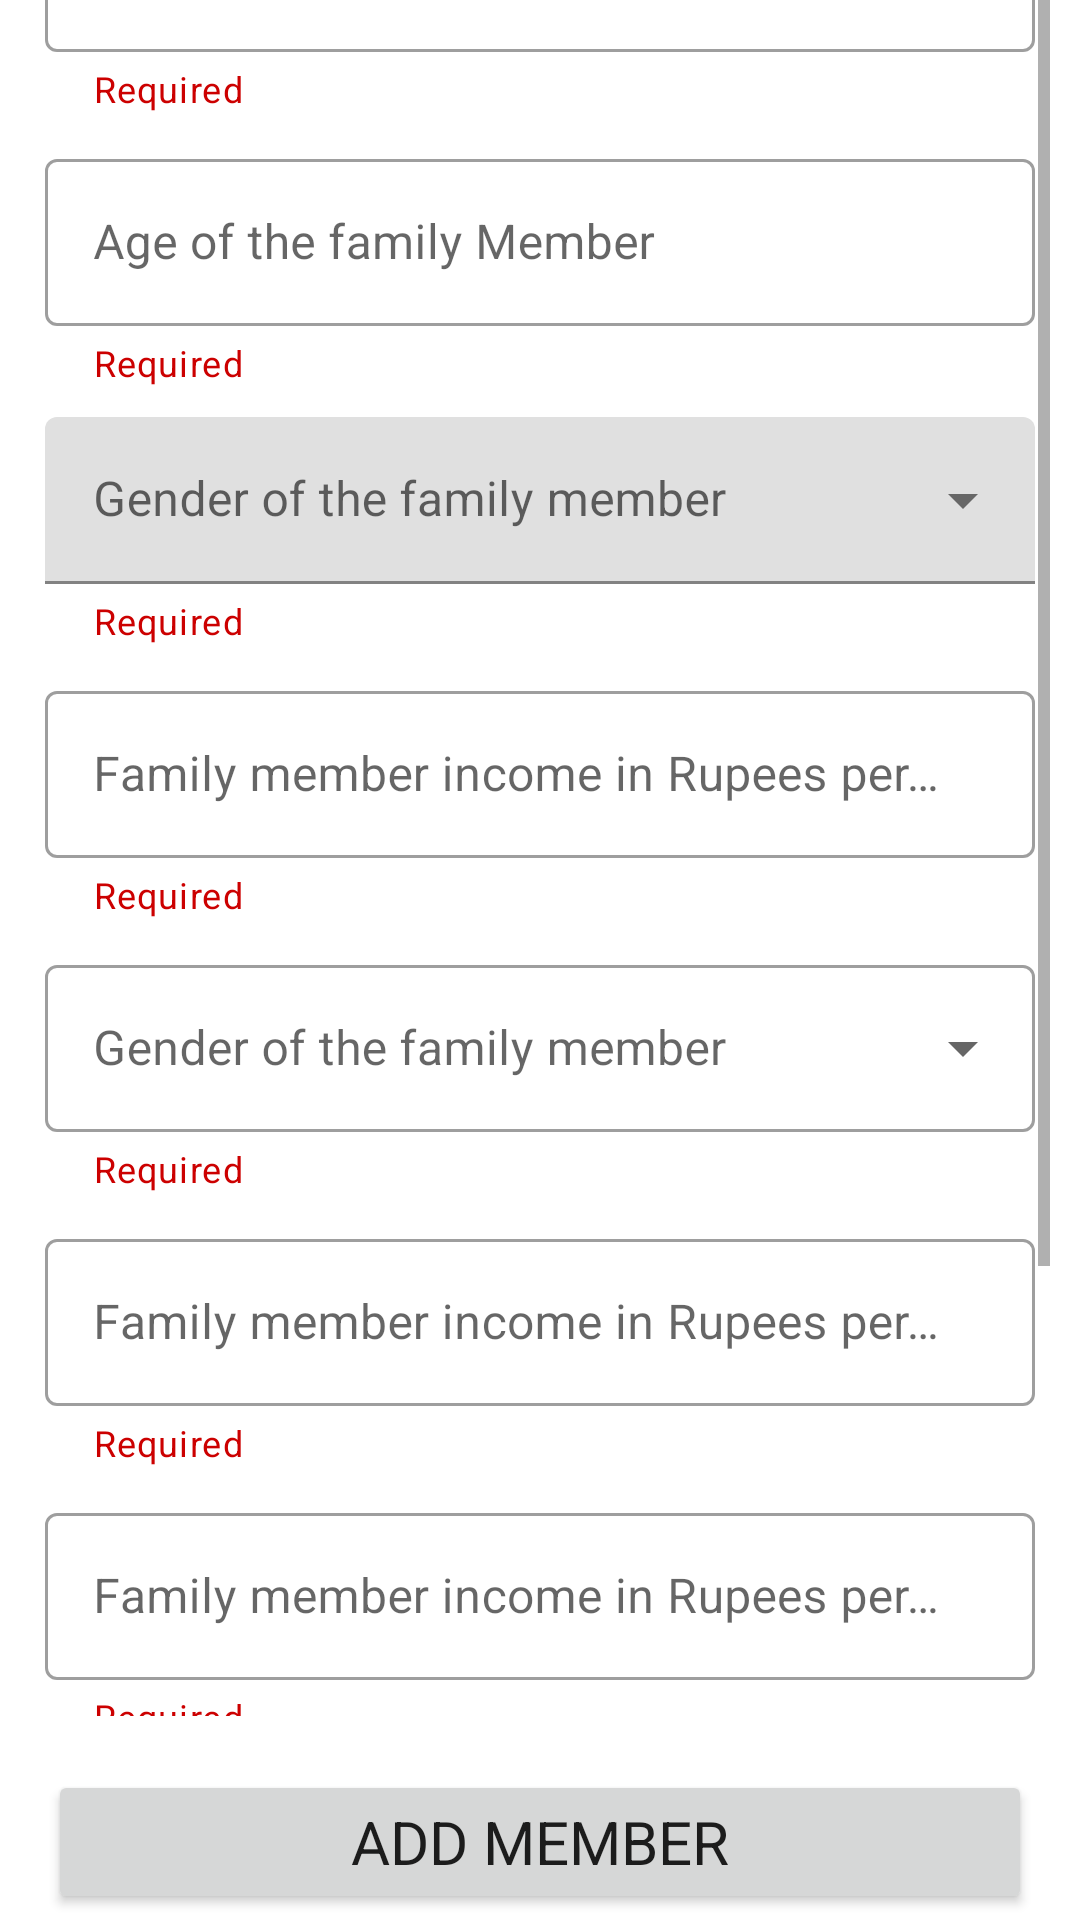

The Android layout XML behind this screen, and the referenced resources:
<!-- AndroidManifest.xml: application theme Theme.SurveyApplication -->
<!-- res/layout/family_member_detail.xml -->
<?xml version="1.0" encoding="utf-8"?>
<androidx.constraintlayout.widget.ConstraintLayout android:layout_width="match_parent"
    android:layout_height="match_parent"
    xmlns:android="http://schemas.android.com/apk/res/android"
    xmlns:app="http://schemas.android.com/apk/res-auto"
    xmlns:tools="http://schemas.android.om/tools"
   >

    <ScrollView
        android:id="@+id/scrollView2"
        android:layout_width="match_parent"
        android:layout_height="wrap_content"
        android:layout_margin="10dp"
        android:layout_marginStart="8dp"
        android:layout_marginTop="120dp"
        android:layout_marginEnd="8dp"
        android:layout_marginBottom="64dp"
        app:layout_constraintBottom_toTopOf="@id/btnAddMember"
        app:layout_constraintEnd_toEndOf="parent"
        app:layout_constraintStart_toStartOf="parent"
        app:layout_constraintTop_toTopOf="parent">

        <LinearLayout
            android:layout_height="wrap_content"
            android:layout_width="match_parent"
            android:orientation="vertical">

            <TextView
                android:layout_width="match_parent"
                android:layout_height="wrap_content"
                android:fontFamily="@font/abril_fatface"
                android:gravity="center"
                android:text="Add Family Member Detail"
                android:textSize="25sp"
                android:textStyle="bold" />

            <com.google.android.material.textfield.TextInputLayout
                android:id="@+id/edtFamilyMemberNameContainer"
                style="@style/Widget.MaterialComponents.TextInputLayout.OutlinedBox"
                android:layout_width="match_parent"
                android:layout_height="match_parent"
                android:layout_margin="5dp"
                android:layout_weight="2"
                app:helperText="@string/require"
                app:helperTextTextColor="@android:color/holo_red_dark">

                <com.google.android.material.textfield.TextInputEditText
                    android:id="@+id/edtFamilyMemberName"
                    android:layout_width="match_parent"
                    android:layout_height="wrap_content"
                    android:hint="Name of the family Member" />
            </com.google.android.material.textfield.TextInputLayout>


            <com.google.android.material.textfield.TextInputLayout
                android:id="@+id/edtFamilyMemberAgeContainer"
                style="@style/Widget.MaterialComponents.TextInputLayout.OutlinedBox"
                android:layout_width="match_parent"
                android:layout_height="match_parent"
                android:layout_margin="5dp"
                android:layout_weight="2"
                app:helperText="@string/require"
                app:helperTextTextColor="@android:color/holo_red_dark">

                <com.google.android.material.textfield.TextInputEditText
                    android:id="@+id/edtFamilyMemberAge"
                    android:layout_width="match_parent"
                    android:layout_height="wrap_content"
                    android:hint="Age of the family Member"
                    android:inputType="number"
                    android:maxLength="3" />
            </com.google.android.material.textfield.TextInputLayout>

            <com.google.android.material.textfield.TextInputLayout
                android:id="@+id/edtFamilyMemberGenderContainer"
                style="@style/Widget.MaterialComponents.TextInputLayout.FilledBox.ExposedDropdownMenu"
                android:layout_width="match_parent"
                android:layout_height="match_parent"
                android:layout_margin="5dp"
                android:layout_weight="2"
                app:helperText="@string/require"
                app:helperTextTextColor="@android:color/holo_red_dark">

                <AutoCompleteTextView
                    android:id="@+id/edtGenderName"
                    android:layout_width="match_parent"
                    android:layout_height="match_parent"
                    android:editable="false"

                    android:hint="Gender of the family member" />
            </com.google.android.material.textfield.TextInputLayout>

            <com.google.android.material.textfield.TextInputLayout
                android:id="@+id/edtFamilyMemberIncomeContainer"
                style="@style/Widget.MaterialComponents.TextInputLayout.OutlinedBox"
                android:layout_width="match_parent"
                android:layout_height="match_parent"
                android:layout_margin="5dp"
                android:layout_weight="2"
                app:helperText="@string/require"
                app:helperTextTextColor="@android:color/holo_red_dark">

                <com.google.android.material.textfield.TextInputEditText
                    android:id="@+id/edtFamilyMemberIncome"
                    android:layout_width="match_parent"
                    android:layout_height="wrap_content"
                    android:hint="Family member income in Rupees per month"
                    android:inputType="number" />
            </com.google.android.material.textfield.TextInputLayout>

            <com.google.android.material.textfield.TextInputLayout
                android:id="@+id/edtFamilyMemberMStatusContainer"
                style="@style/Widget.MaterialComponents.TextInputLayout.OutlinedBox.ExposedDropdownMenu"
                android:layout_width="match_parent"
                android:layout_height="match_parent"
                android:layout_margin="5dp"
                android:layout_weight="2"
                app:helperText="@string/require"
                app:helperTextTextColor="@android:color/holo_red_dark">

                <AutoCompleteTextView
                    android:id="@+id/edtMeritalStatus"
                    android:layout_width="match_parent"
                    android:layout_height="match_parent"
                    android:editable="false"

                    android:hint="Gender of the family member" />
            </com.google.android.material.textfield.TextInputLayout>

            <com.google.android.material.textfield.TextInputLayout
                android:id="@+id/edtFamilyMemberEducationContainer"
                style="@style/Widget.MaterialComponents.TextInputLayout.OutlinedBox"
                android:layout_width="match_parent"
                android:layout_height="match_parent"
                android:layout_margin="5dp"
                android:layout_weight="2"
                app:helperText="@string/require"
                app:helperTextTextColor="@android:color/holo_red_dark">

                <com.google.android.material.textfield.TextInputEditText
                    android:id="@+id/edtFamilyMemberEducation"
                    android:layout_width="match_parent"
                    android:layout_height="wrap_content"
                    android:hint="Family member income in Rupees per month" />
            </com.google.android.material.textfield.TextInputLayout>

            <com.google.android.material.textfield.TextInputLayout
                android:id="@+id/edtFamilyMemberOccupationContainer"
                style="@style/Widget.MaterialComponents.TextInputLayout.OutlinedBox"
                android:layout_width="match_parent"
                android:layout_height="match_parent"
                android:layout_margin="5dp"
                android:layout_weight="2"
                app:helperText="@string/require"
                app:helperTextTextColor="@android:color/holo_red_dark">

                <com.google.android.material.textfield.TextInputEditText
                    android:id="@+id/edtFamilyMemberOccupation"
                    android:layout_width="match_parent"
                    android:layout_height="wrap_content"
                    android:hint="Family member income in Rupees per month" />
            </com.google.android.material.textfield.TextInputLayout>

            <com.google.android.material.textfield.TextInputLayout
                android:id="@+id/edtFamilyMemberHeightContainer"
                style="@style/Widget.MaterialComponents.TextInputLayout.OutlinedBox"
                android:layout_width="match_parent"
                android:layout_height="match_parent"
                android:layout_margin="5dp"
                android:layout_weight="2"
                app:helperText="@string/require"
                app:helperTextTextColor="@android:color/holo_red_dark">

                <com.google.android.material.textfield.TextInputEditText
                    android:id="@+id/edtFamilyMemberHeight"
                    android:layout_width="match_parent"
                    android:layout_height="wrap_content"
                    android:hint="Family member income in Rupees per month"
                    android:inputType="number"
                    android:maxLength="3" />
            </com.google.android.material.textfield.TextInputLayout>

            <com.google.android.material.textfield.TextInputLayout
                android:id="@+id/edtFamilyMemberWeightContainer"
                style="@style/Widget.MaterialComponents.TextInputLayout.OutlinedBox"
                android:layout_width="match_parent"
                android:layout_height="match_parent"
                android:layout_margin="5dp"
                android:layout_weight="2"
                app:helperText="@string/require"
                app:helperTextTextColor="@android:color/holo_red_dark">

                <com.google.android.material.textfield.TextInputEditText
                    android:id="@+id/edtFamilyMemberWeight"
                    android:layout_width="match_parent"
                    android:layout_height="wrap_content"
                    android:hint="Family member income in Rupees per month"
                    android:inputType="number"
                    android:maxLength="3" />
            </com.google.android.material.textfield.TextInputLayout>

        </LinearLayout>
    </ScrollView>

    <Button
        android:id="@+id/btnAddMember"
        android:layout_width="match_parent"
        android:layout_height="wrap_content"
        android:layout_marginStart="16dp"
        android:layout_marginTop="8dp"
        android:layout_marginEnd="16dp"
        android:layout_marginBottom="80dp"
        android:fontFamily=""
        android:text="Add Member"
        android:textSize="20sp"
        app:layout_constraintBottom_toBottomOf="parent"
        app:layout_constraintEnd_toEndOf="parent"
        app:layout_constraintStart_toStartOf="parent"
        app:layout_constraintTop_toBottomOf="@id/scrollView2" />

</androidx.constraintlayout.widget.ConstraintLayout>
<!-- resources referenced by this layout -->
<resources>
  <string name="require">Required</string>
  <style name="Theme.SurveyApplication" parent="Theme.MaterialComponents.DayNight.DarkActionBar">
          
          <item name="colorPrimary">@color/purple_500</item>
          <item name="colorPrimaryVariant">@color/purple_700</item>
          <item name="colorOnPrimary">@color/white</item>
          
          <item name="colorSecondary">@color/teal_200</item>
          <item name="colorSecondaryVariant">@color/teal_700</item>
          <item name="colorOnSecondary">@color/black</item>
          
          <item name="android:statusBarColor" tools:targetApi="l">?attr/colorPrimaryVariant</item>
          
      </style>
  <!-- not gathered from this repository: default colours our renderer supplied (Android Studio template values) -->
  <color name="purple_500">#FF6200EE</color>
  <color name="purple_700">#FF3700B3</color>
  <color name="teal_200">#FF03DAC5</color>
  <color name="teal_700">#FF018786</color>
  <color name="black">#FF000000</color>
  <color name="white">#FFFFFFFF</color>
</resources>
